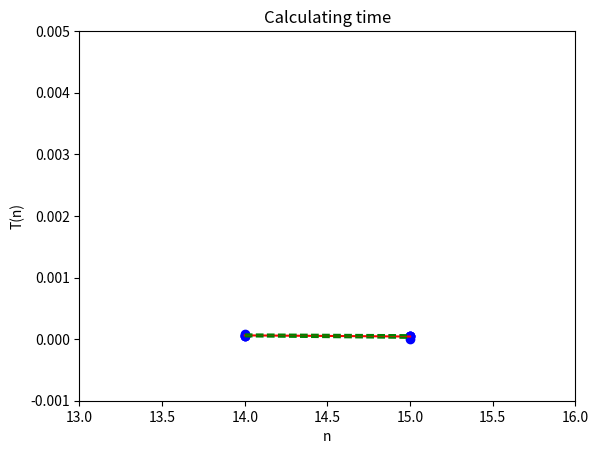

This chart was generated by the following Python code:


# Program: --- python classes (algoriths and data strctures) # 04 ---
# Program sorts random numbers and calculates sorting times


# IMPORT
import numpy as np
import matplotlib as mp
import matplotlib.pyplot as plt
import time
from datetime import datetime


# Define sorting algorithm
# Sort n numbers in ascending order and calculate time
# vector A is of length n - indices start from 0


#
# Graph searching - BFS algorithm
#


def Q_empty(Q):
    return len(Q) == 0


def enqueue(Q, v):
    Q.append(v)


def dequeue(Q):
    if Q == []:
        return []
    else:
        return Q.pop(0)


def BFS(A, v, n, n_0):
    time_start = time.time()
    v_color = ["white" for i in range(n)]
    Q = [n_0]
    while not(Q_empty(Q)):
        u = dequeue(Q)
        print( " The dequeued element is ", u, " and the queue is ", Q)
        for v in range(n):
            if (v != u) and (A[u, v] > 0):
                if v_color[v] == "white":
                    v_color[v] = "grey"
                    v_d[v] = v_d[u] + 1
                    v_p[v] = u
                    enqueue(Q, v)
                    print(" The enqueued element is ", v, " and the queue is ", Q)
        v_color[v] = "black"
    time_end = time.time()
    return time_end - time_start


def GraphDraw(A, x, y, v, n):
    # Draw graph with vertices x,y,v and edges A
    # VERTICES
    plt.plot(x, y, 'yo', ms=30)
    # EDGES
    for i in range(n - 1):
        for j in range(i + 1, n):
            # DRAW A LINE o-o-o (i,j)
            if A[i, j] > 0:
                plt.plot((x[i],x[j]),(y[i],y[j]), color='black')
    plt.xlim(-0.2, 1.2)
    plt.ylim(-0.2, 1.2)
    plt.xlabel('x')
    plt.ylabel('y')
    plt.title('Drawing graph of ' + str(n) + ' vertices')
    ax = plt.subplot()
    for i, txt in enumerate(v):
        ax.annotate(txt, (x[i], y[i]))
    plt.savefig('graph_BFS_' + str(n) + '.png', bbox_inches='tight')
    plt.show()
    plt.close()

    # There is the A matrix [nxn] and x, y, v vectors [n]


def GraphDrawCall(A, x, y, v, n):
    time_start = time.time()
    # GraphDraw(A, x, y, v, n)
    time_end = time.time()
    return time_end - time_start


# Set parameters
date_start = datetime.now()
n_min   =    14
n_max   =    16
n_step  =     1
n_repl  =     5
ThresholdProportion = 0.5
Q = []


n = range(n_min, n_max, n_step)
print(" The length of the range from ", n_min, " to ", n_max, " by ", n_step, " is ", len(n))
t = np.zeros(([len(n), n_repl]), dtype=float)
t2 = np.zeros(([len(n), n_repl]), dtype=float)
t_mean = np.zeros(len(n), dtype=float)
t_SD = np.zeros(len(n), dtype=float)
print(" n = ", n)
# perform drawing several times in loop
for nn in range(len(n)):
    for i_repl in range(n_repl):
        # AA - adjacency matrix
        # v_d, v_p - distance matrix and parent matrix
        AA = np.zeros((n[nn], n[nn]), dtype=float)
        v_d = np.zeros(n[nn], dtype=int)
        v_p = np.zeros(n[nn], dtype=int)
        xx = np.zeros(n[nn], dtype=float)
        yy = np.zeros(n[nn], dtype=float)
        vv = np.zeros(n[nn], dtype=int)
        for i in range(n[nn] - 1):
            for j in range(i + 1, n[nn]):
                if np.random.rand() > (1.0 - ThresholdProportion) ** 0.5:
                    AA[i, j] = np.random.rand()
                    AA[j, i] = AA[i, j]
        for i in range(n[nn]):
            xx[i] = np.random.rand()
            yy[i] = np.random.rand()
            vv[i] = i
        # print(AA, xx, yy)
        s_time = GraphDrawCall(AA, xx, yy, vv, n[nn])
        # convert graph into list (set) implementation:
        graph = dict()
        for i in range(n[nn]):
            node_list = []
            for j in range(n[nn]):
                if AA[i, j] > 0.0:
                    node_list.append(j)
            graph.update({str(i): node_list})
        # print(" The input graph is: ", graph)
        s_time2 = BFS(AA, vv, n[nn], int(np.random.rand() * n[nn]))
        t[nn, i_repl] = s_time2
        t2[nn, i_repl] = s_time2 * s_time2
        print("Draw: N", n[nn], "replicate", i_repl, "time", t[nn, i_repl])
    t_mean[nn] = sum(t[nn]) / n_repl
    t_SD[nn] = ((sum(t2[nn]) - sum(t[nn]) * sum(t[nn]) / n_repl) / (n_repl - 1)) ** 0.5
date_end = datetime.now()
print(" Calculations started at **>>", date_start, "<<**, ended at **>>", date_end, ",<**")
print(t_mean)
print(t_SD)
plt.plot(n, t, 'bo')
plt.plot(n, t_mean, 'r')
plt.plot(n, t_mean - t_SD, 'g--')
plt.plot(n, t_mean + t_SD, 'g--')
plt.xlim(n_min - 1, n_max)
plt.ylim(-0.001, 0.005)
plt.xlabel('n')
plt.ylabel('T(n)')
plt.title('Calculating time')
date_end = datetime.now()
print(" Calculations started at **>>", date_start, "<<**, ended at **>>", date_end, ",<**")
plt.show()
